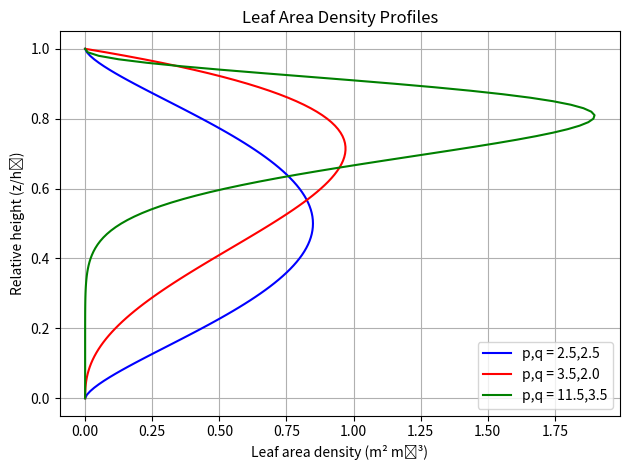

Recreate this plot in Python.
# Supplemental Program 2.1 (Python Version)
# -----------------------------------------
# Calculate and graph leaf area density profiles
# -----------------------------------------

import numpy as np
import matplotlib.pyplot as plt
from scipy.special import beta as beta_function

# --- Parameters for beta distribution
p_values = [2.5, 3.5, 11.5]
q_values = [2.5, 2.0, 3.5]

# --- Canopy parameters
LAI = 5.0   # Leaf area index (m²/m²)
hc = 10.0   # Canopy height (m)

print(f"Leaf area index = {LAI:.2f}")

# --- Create height vector z
z_min = 0.0
z_max = hc
dz = 0.1
z = np.arange(z_min, z_max + dz, dz)

# --- Initialize storage for LAD profiles
lad_profiles = []

# Loop over each (p, q) parameter pair
for p, q in zip(p_values, q_values):
    lad = np.zeros_like(z)
    total_lai = 0.0

    for i, height in enumerate(z):
        x = height / hc
        lad[i] = (LAI / hc) * (x ** (p - 1) * (1 - x) ** (q - 1)) / beta_function(p, q)
        total_lai += lad[i] * dz

    lad_profiles.append(lad)

    print(f"p, q = {p:6.2f}, {q:6.2f}")
    print(f"Leaf area index (numerical) = {total_lai:8.4f}")

# --- Plotting
z_rel = z / hc

plt.plot(lad_profiles[0], z_rel, 'b-', label='p,q = 2.5,2.5')
plt.plot(lad_profiles[1], z_rel, 'r-', label='p,q = 3.5,2.0')
plt.plot(lad_profiles[2], z_rel, 'g-', label='p,q = 11.5,3.5')

plt.title("Leaf Area Density Profiles")
plt.xlabel("Leaf area density (m² m⁻³)")
plt.ylabel("Relative height (z/hₐ)")
plt.legend(loc='lower right')
plt.grid(True)
plt.tight_layout()
plt.show()
